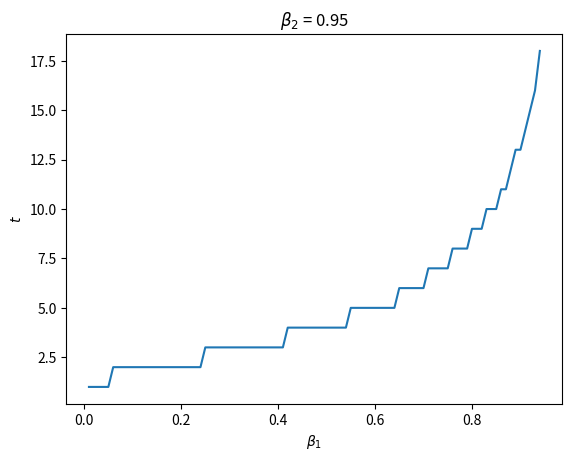

Recreate this plot in Python.
# Importanto pacotes
import matplotlib.pyplot as plt
from matplotlib.backends.backend_pdf import PdfPages

# Funcao Consumo Individuo 1
def c_t_1(t, b1, b2):
   return ((b1**t)*(2-2*b1))/( (b1**t)*(1-b1) + (b2**t)*(1-b2) )
  
# Funcao Consumo Individuo 2  
def c_t_2(t, b1, b2): 
   return ((b2**t)*(2-2*b2))/( (b1**t)*(1-b1) + (b2**t)*(1-b2) )
  
# Parametro Fixado beta 2 
b2 = 0.95

# Vetor de Periodos que vamos guardar
t_s  = []
# Range de beta 1 que usaremos
b1_range = [ i/100 for i in range(1,95) ]

# Iteracaio para cada beta 1 possível
for b1 in b1_range:
    # Inicializando t em zero
    t = 0
    # loop
    while c_t_1(t,b1,b2) >= c_t_2(t,b1,b2):
        t = t+1
        # Ao fim do loop guardamos os valores dos periodos associados
    t_s.append( t )
# Plot das combinacoes de beta 1 e periodo ate sinais se inverterem
fig2 = plt.figure()
plt.plot( b1_range, t_s )
plt.xlabel( r'$\beta_1$' )
plt.ylabel( r'$t$' )
plt.title(r'$\beta_2$ = 0.95')
plt.show()